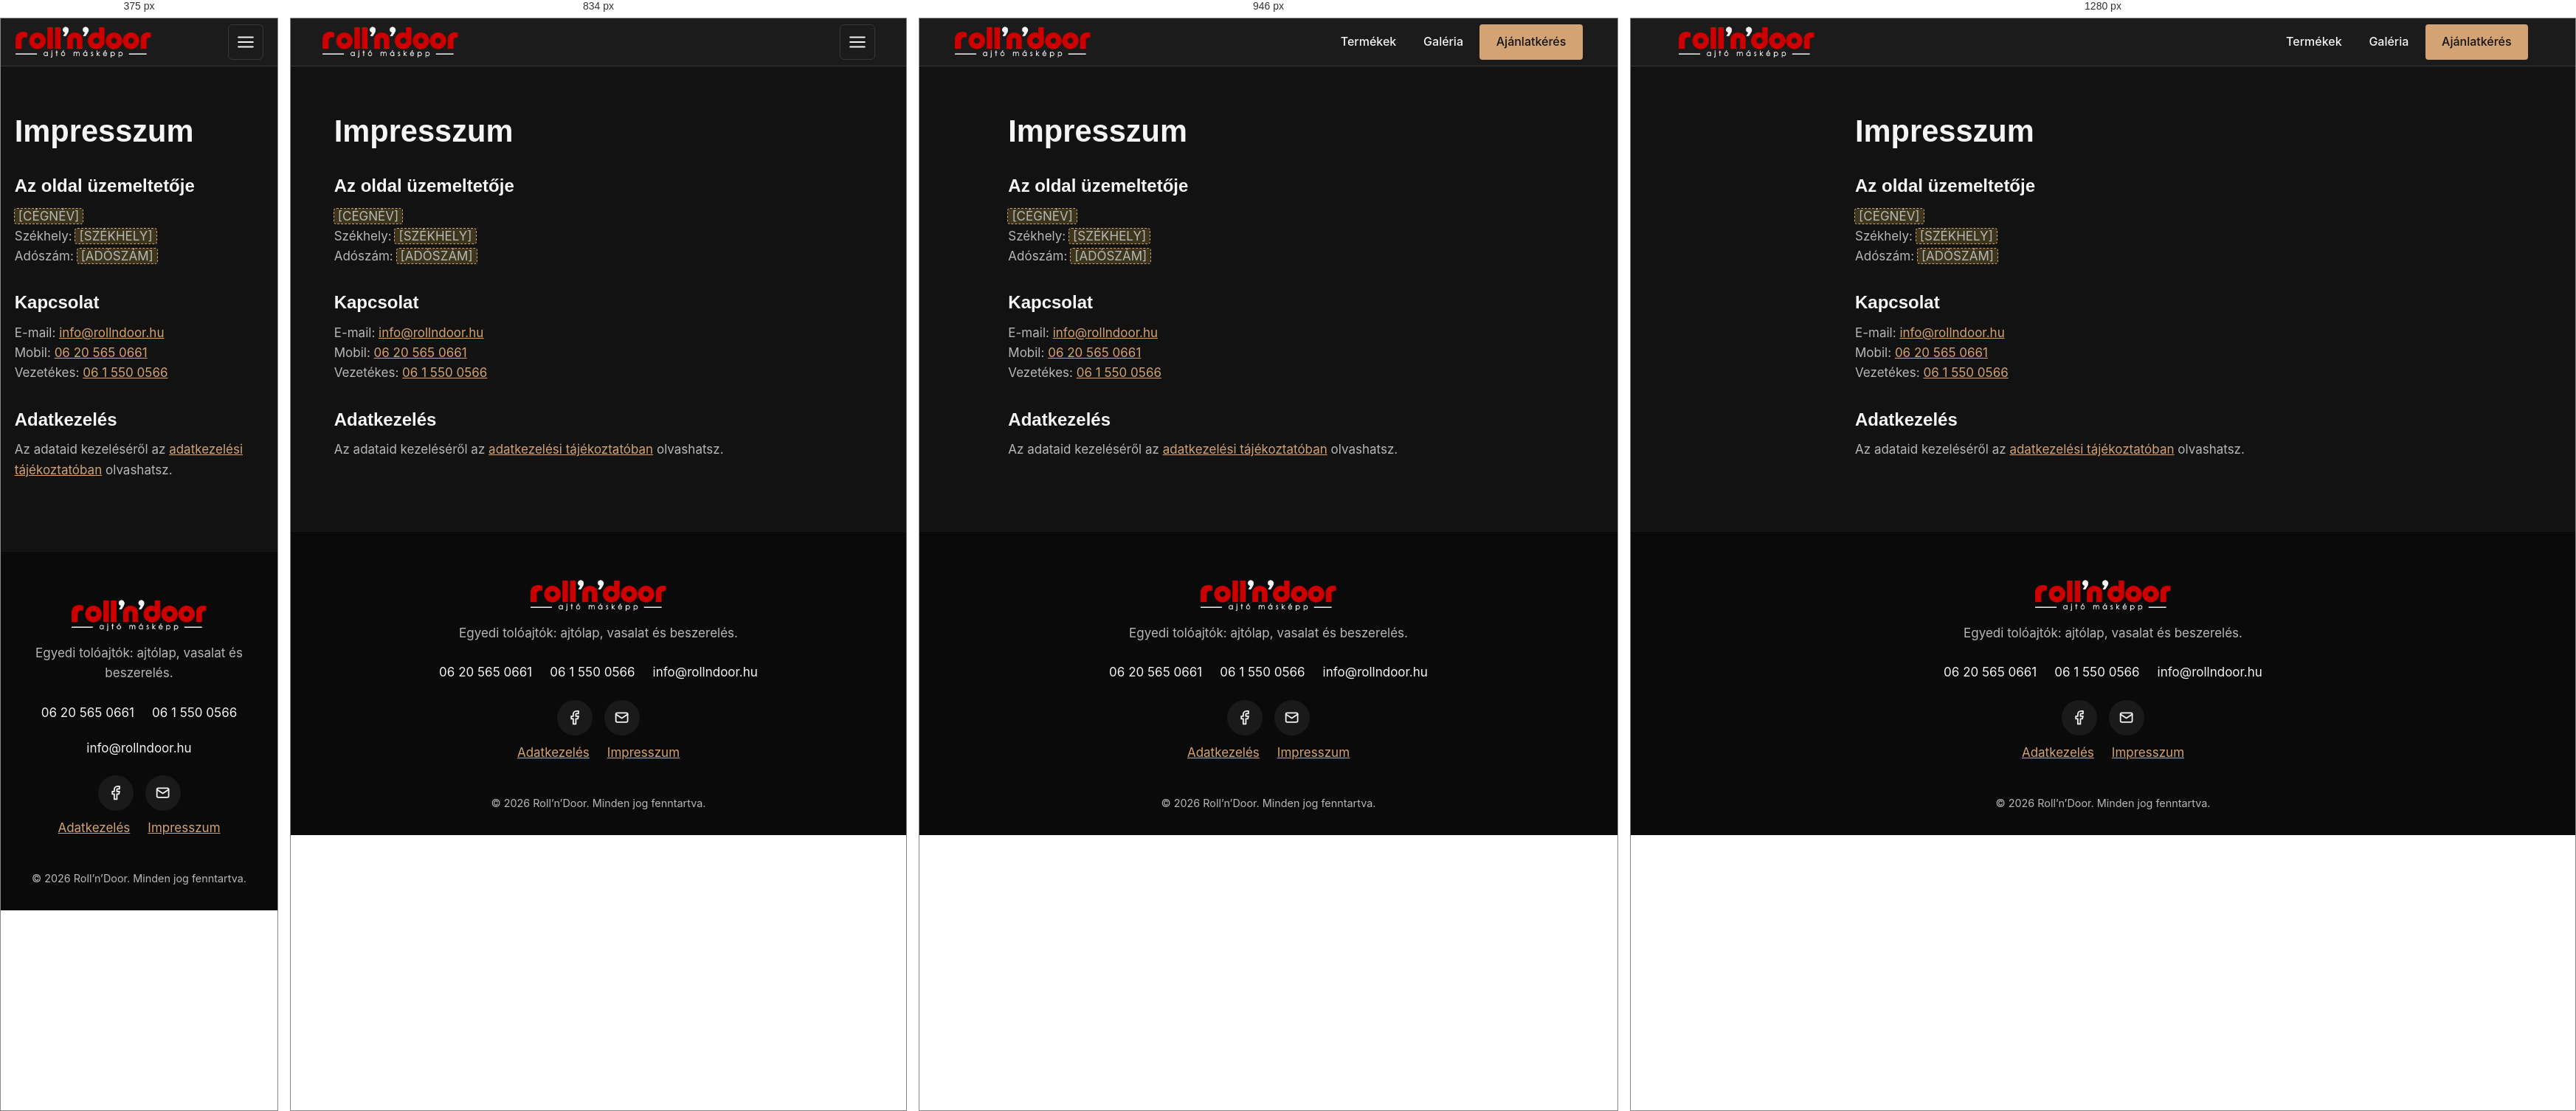
Rendered at 375 px, 834 px, 946 px and 1280 px, left to right.

<!-- file: impresszum.html -->
<!DOCTYPE html>
<html lang="hu">

<head>
    <meta charset="UTF-8">
    <meta name="viewport" content="width=device-width, initial-scale=1.0">
    <title>Impresszum | Roll’n’Door</title>
    <meta name="description" content="A Roll’n’Door impresszuma: ki üzemelteti az oldalt, és hogyan érhetsz el minket.">
    <link rel="canonical" href="https://rollndoor.hu/impresszum.html">
    <link rel="icon" href="favicon.svg" type="image/svg+xml">
    <link rel="preconnect" href="https://fonts.googleapis.com">
    <link rel="preconnect" href="https://fonts.gstatic.com" crossorigin>
    <link
        href="https://fonts.googleapis.com/css2?family=Inter:wght@300;400;500;600&family=Outfit:wght@400;600;700;800&display=swap"
        rel="stylesheet">
    <link rel="stylesheet" href="style.css">
</head>

<body>
    <nav class="navbar scrolled" id="navbar" aria-label="Főmenü">
        <a href="/" class="logo-link" aria-label="Roll’n’Door – kezdőlap">
            <img src="img/logo.webp" alt="Roll’n’Door – ajtó másképp" class="logo-img" width="186" height="44">
        </a>
        <button class="nav-toggle" id="navToggle" type="button" aria-expanded="false" aria-controls="navLinks"
            aria-label="Menü megnyitása">
            <svg class="icon icon-open" viewBox="0 0 24 24" aria-hidden="true"><path d="M3 6h18M3 12h18M3 18h18"/></svg>
            <svg class="icon icon-close" viewBox="0 0 24 24" aria-hidden="true"><path d="M18 6L6 18M6 6l12 12"/></svg>
        </button>
        <ul class="nav-links" id="navLinks">
            <li><a href="index.html#products">Termékek</a></li>
            <li><a href="index.html#galeria">Galéria</a></li>
            <li><a href="index.html#quote" class="btn-primary">Ajánlatkérés</a></li>
        </ul>
    </nav>

    <!-- FIGYELEM: a cégadatok még hiányoznak, a tulajdonosnak kell kitöltenie és átnéznie. -->
    <main class="legal">
        <h1>Impresszum</h1>

        <h2>Az oldal üzemeltetője</h2>
        <p><span data-todo>[CÉGNÉV]</span><br>
            Székhely: <span data-todo>[SZÉKHELY]</span><br>
            Adószám: <span data-todo>[ADÓSZÁM]</span></p>

        <h2>Kapcsolat</h2>
        <p>E-mail: <a href="mailto:info@rollndoor.hu">info@rollndoor.hu</a><br>
            Mobil: <a href="tel:+36205650661">06 20 565 0661</a><br>
            Vezetékes: <a href="tel:+3615500566">06 1 550 0566</a></p>

        <h2>Adatkezelés</h2>
        <p>Az adataid kezeléséről az <a href="/adatkezeles.html">adatkezelési tájékoztatóban</a> olvashatsz.</p>
    </main>

    <footer>
        <div class="footer-content">
            <a href="/" class="logo-home" aria-label="Roll’n’Door – kezdőlap"><img src="img/logo.webp" alt="Roll’n’Door – ajtó másképp" class="footer-logo-img" width="186" height="44"
                loading="lazy"></a>
            <p>Egyedi tolóajtók: ajtólap, vasalat és beszerelés.</p>
            <div class="footer-contact">
                <a href="tel:+36205650661">06 20 565 0661</a>
                <a href="tel:+3615500566">06 1 550 0566</a>
                <a href="mailto:info@rollndoor.hu">info@rollndoor.hu</a>
            </div>
            <div class="social-links">
                <a href="https://www.facebook.com/rollndoor" target="_blank" rel="noopener" aria-label="Facebook">
                    <svg class="icon" viewBox="0 0 24 24" aria-hidden="true"><path d="M18 2h-3a5 5 0 0 0-5 5v3H7v4h3v8h4v-8h3l1-4h-4V7a1 1 0 0 1 1-1h3z"/></svg>
                </a>
                <a href="mailto:info@rollndoor.hu" aria-label="E-mail küldése">
                    <svg class="icon" viewBox="0 0 24 24" aria-hidden="true"><rect x="3" y="5" width="18" height="14" rx="2"/><path d="M3 7l9 6 9-6"/></svg>
                </a>
            </div>
            <div class="footer-links">
                <a href="/adatkezeles.html">Adatkezelés</a>
                <a href="/impresszum.html">Impresszum</a>
            </div>
        </div>
        <div class="copyright">
            &copy; 2026 Roll’n’Door. Minden jog fenntartva.
        </div>
    </footer>

    <script src="script.js" defer></script>
</body>

</html>


/* @media block from style.css */
@media (max-width: 900px) {
  .nav-toggle {
    display: inline-flex;
  }

  .nav-links {
    display: none;
    position: absolute;
    top: 100%;
    left: 0;
    right: 0;
    flex-direction: column;
    align-items: stretch;
    gap: 0;
    padding: 0.5rem 5% 1rem;
    background: #181818;
    border-bottom: 1px solid var(--border-color);
  }

  .nav-links.open {
    display: flex;
  }

  .nav-links a {
    padding: 0 0.5rem;
    border-bottom: 1px solid var(--border-color);
  }

  .nav-links li:last-child a {
    margin-top: 0.8rem;
    border-bottom: none;
    justify-content: center;
  }

  .hero h1 {
    font-size: 2.6rem;
  }

  .hero .hero-lead {
    font-size: 1.3rem;
  }

  .section-header h2 {
    font-size: 2.1rem;
  }

  .features,
  .steps-section,
  .faq-section,
  .contact,
  .gallery-section {
    padding: 4rem 5%;
  }

  .choices {
    grid-template-columns: 1fr;
  }

  .choice {
    padding: 1.4rem;
  }
}

/* @media block from style.css */
@media (min-width: 992px) {
  .article-step {
    grid-template-columns: 1fr 1fr;
  }

  .article-step.reverse {
    direction: rtl;
  }

  .article-step.reverse .step-text {
    direction: ltr;
  }
}

/* @media block from style.css */
@media (max-width: 768px) {
  .article-container {
    padding: 3rem 5%;
    margin-top: -30px;
  }

  .blog-hero {
    height: 40vh;
  }

  .blog-footer-cta {
    padding: 2.5rem 1rem;
  }
}